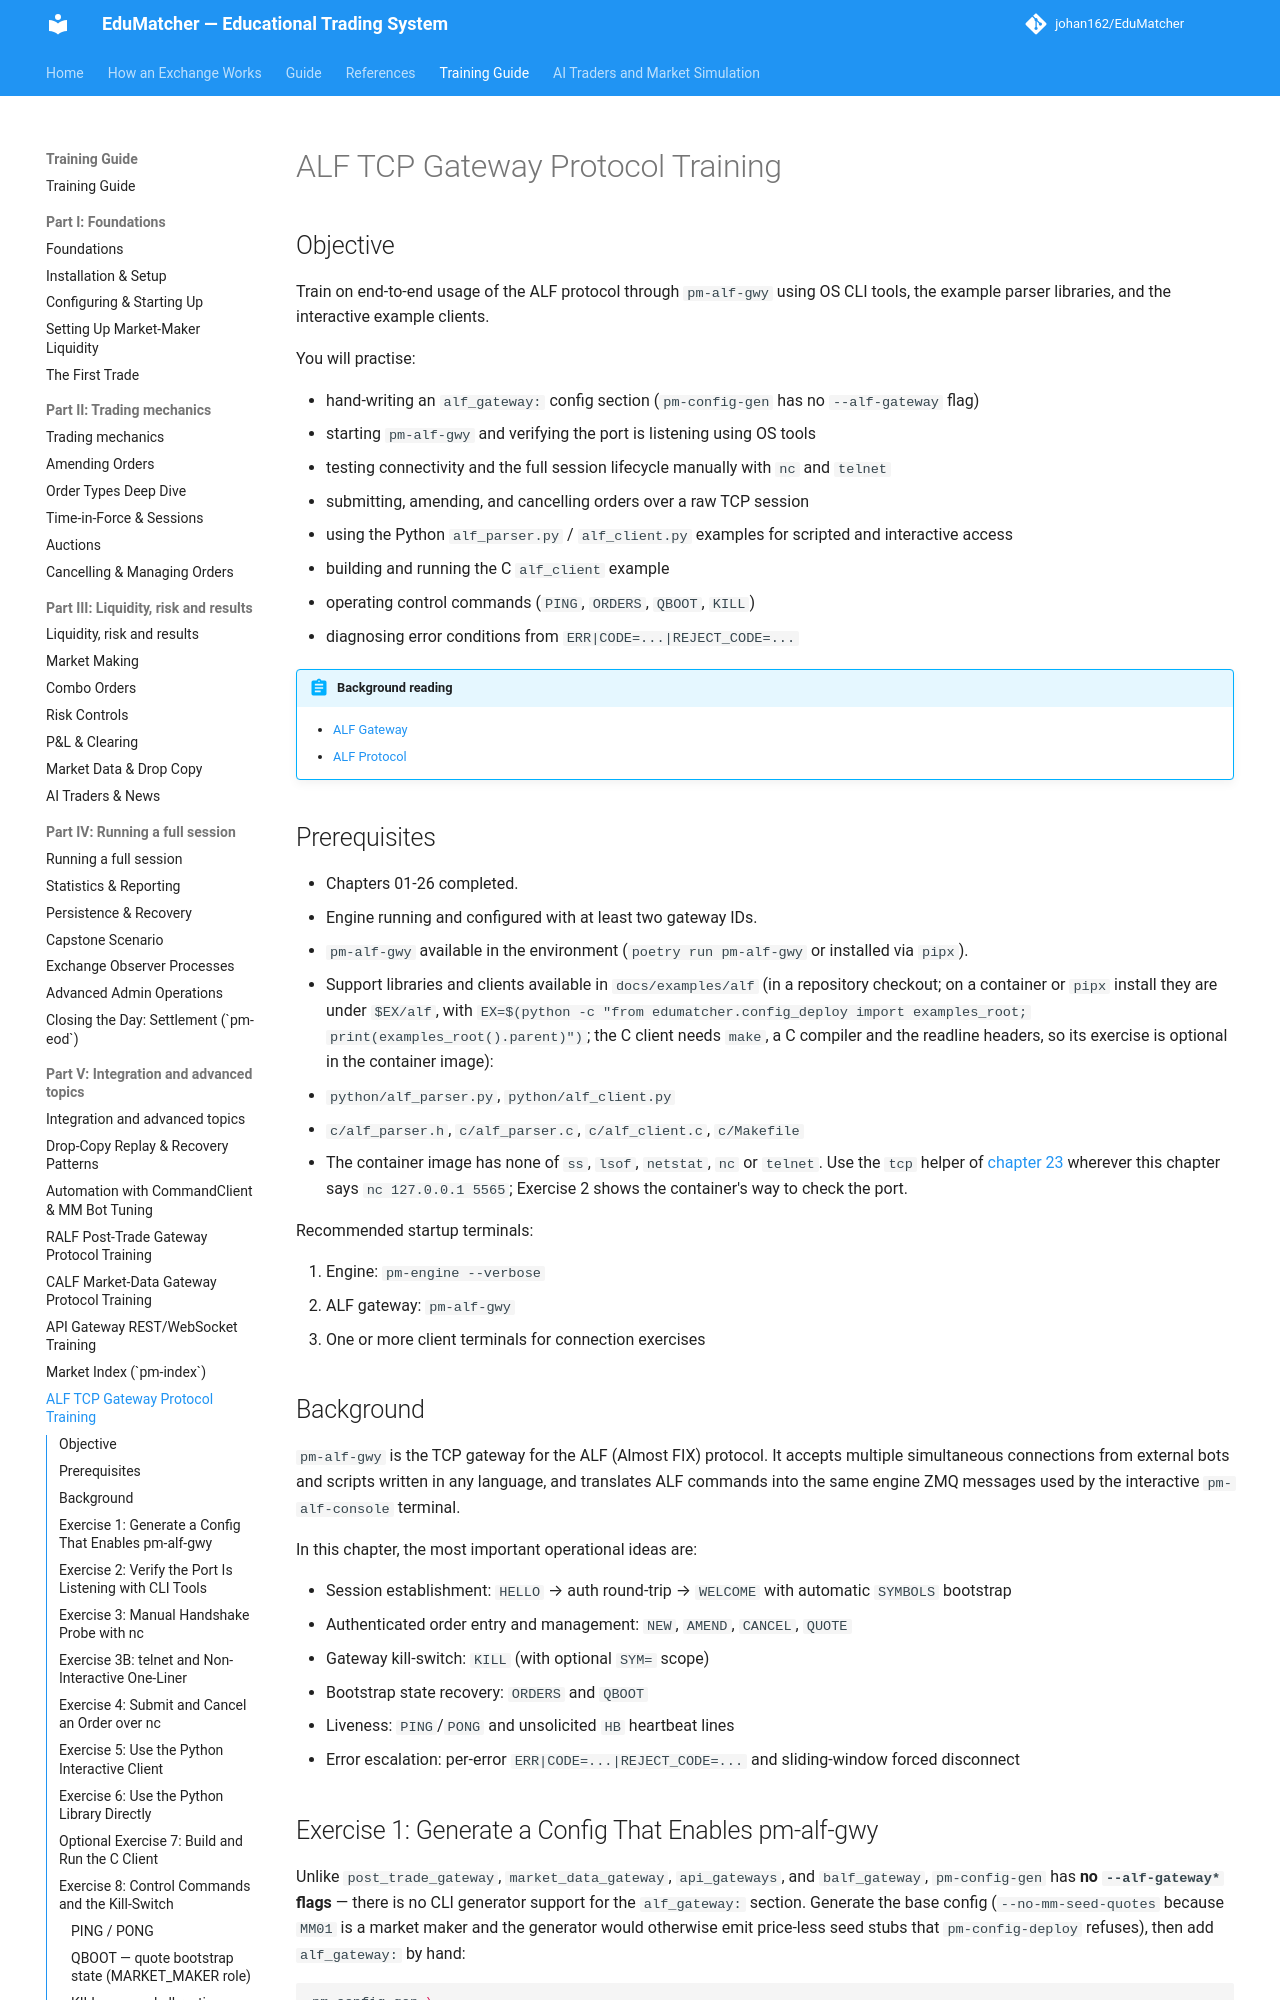

repository: johan162/EduMatcher · page: books/training-guide/260-alf-gwy/index.html · generator: mkdocs

# ALF TCP Gateway Protocol Training

## Objective

Train on end-to-end usage of the ALF protocol through `pm-alf-gwy` using OS
CLI tools, the example parser libraries, and the interactive example clients.

You will practise:

- hand-writing an `alf_gateway:` config section (`pm-config-gen` has no `--alf-gateway` flag)
- starting `pm-alf-gwy` and verifying the port is listening using OS tools
- testing connectivity and the full session lifecycle manually with `nc` and `telnet`
- submitting, amending, and cancelling orders over a raw TCP session
- using the Python `alf_parser.py` / `alf_client.py` examples for scripted and interactive access
- building and running the C `alf_client` example
- operating control commands (`PING`, `ORDERS`, `QBOOT`, `KILL`)
- diagnosing error conditions from `ERR|CODE=...|REJECT_CODE=...`

 


!!! abstract "Background reading"
    - [ALF Gateway](../operator-guide/part-5-gateways/010-alf-gateway.md)
    - [ALF Protocol](../protocols-and-clients/part-2-specifications/010-alf.md)

## Prerequisites

- Chapters 01-26 completed.
- Engine running and configured with at least two gateway IDs.
- `pm-alf-gwy` available in the environment (`poetry run pm-alf-gwy` or installed via `pipx`).
- Support libraries and clients available in `docs/examples/alf` (in a repository
  checkout; on a container or `pipx` install they are under
  `$EX/alf`, with
  `EX=$(python -c "from edumatcher.config_deploy import examples_root; print(examples_root().parent)")`;
  the C client needs `make`, a C compiler and the readline headers, so its
  exercise is optional in the container image):
  - `python/alf_parser.py`, `python/alf_client.py`
  - `c/alf_parser.h`, `c/alf_parser.c`, `c/alf_client.c`, `c/Makefile`
- The container image has none of `ss`, `lsof`, `netstat`, `nc` or `telnet`.
  Use the `tcp` helper of [chapter 23](220-ralf.md) wherever this chapter
  says `nc 127.0.0.1 5565`; Exercise 2 shows the container's way to check
  the port.

Recommended startup terminals:

1. Engine: `pm-engine --verbose`
2. ALF gateway: `pm-alf-gwy`
3. One or more client terminals for connection exercises

 

## Background

`pm-alf-gwy` is the TCP gateway for the ALF (Almost FIX) protocol.
It accepts multiple simultaneous connections from external bots and scripts
written in any language, and translates ALF commands into the same engine ZMQ
messages used by the interactive `pm-alf-console` terminal.

In this chapter, the most important operational ideas are:

- Session establishment: `HELLO` → auth round-trip → `WELCOME` with automatic `SYMBOLS` bootstrap
- Authenticated order entry and management: `NEW`, `AMEND`, `CANCEL`, `QUOTE`
- Gateway kill-switch: `KILL` (with optional `SYM=` scope)
- Bootstrap state recovery: `ORDERS` and `QBOOT`
- Liveness: `PING`/`PONG` and unsolicited `HB` heartbeat lines
- Error escalation: per-error `ERR|CODE=...|REJECT_CODE=...` and sliding-window forced disconnect
